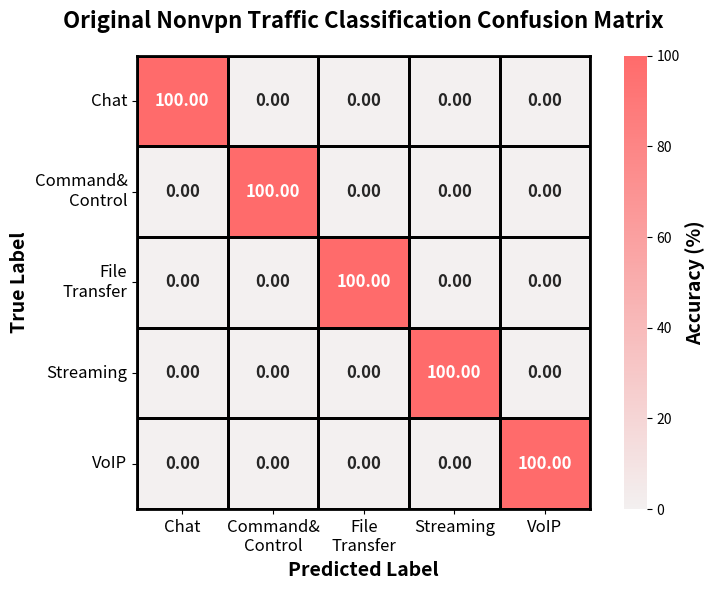
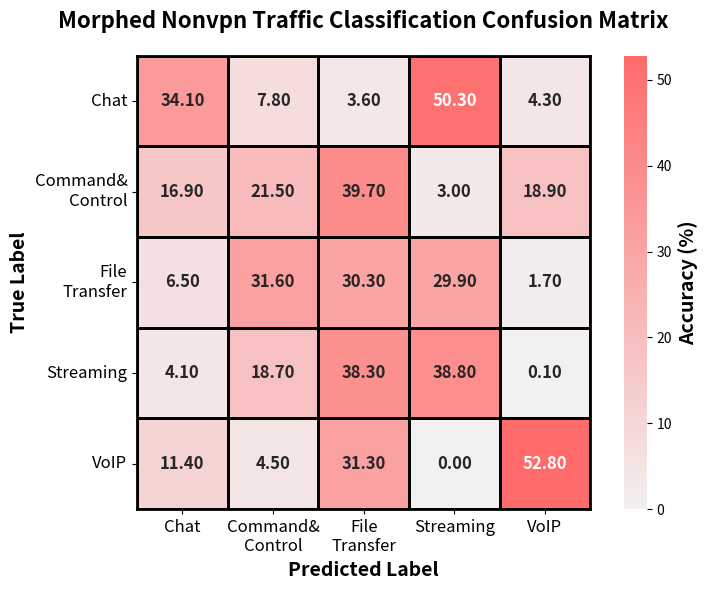
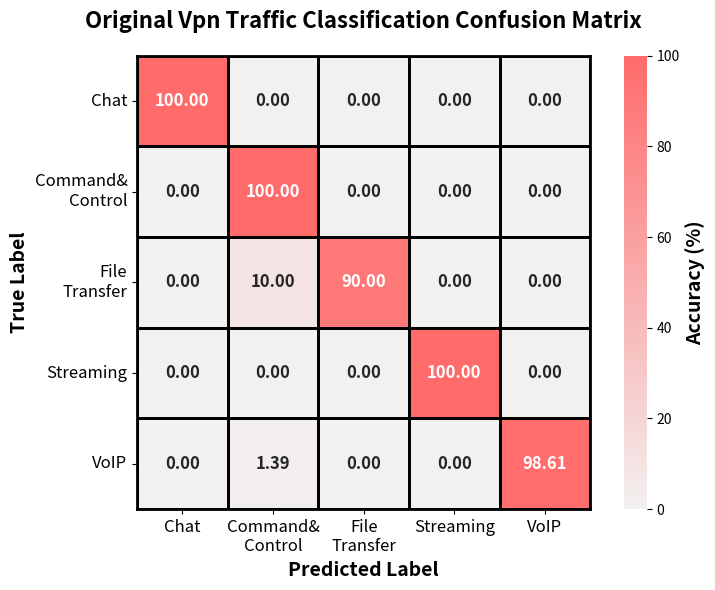
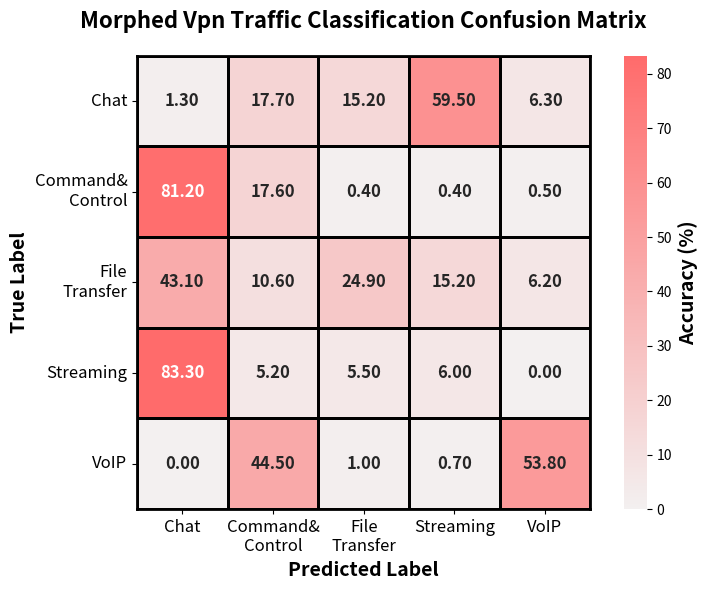
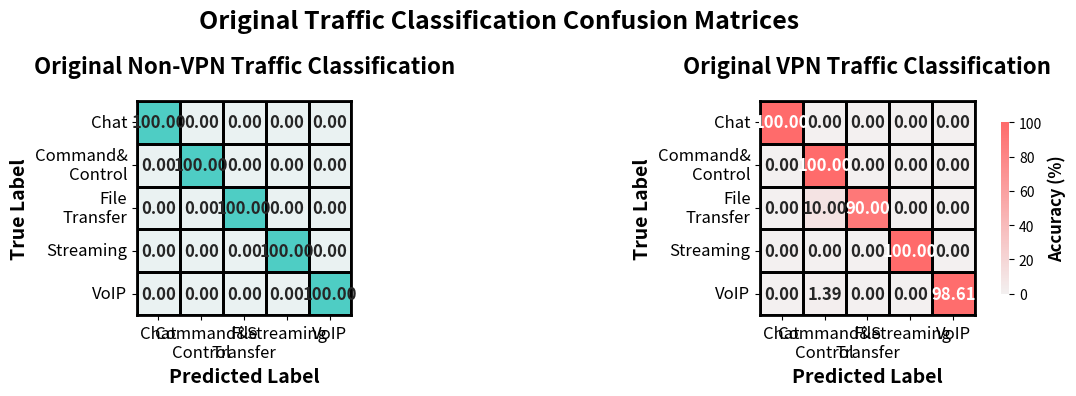
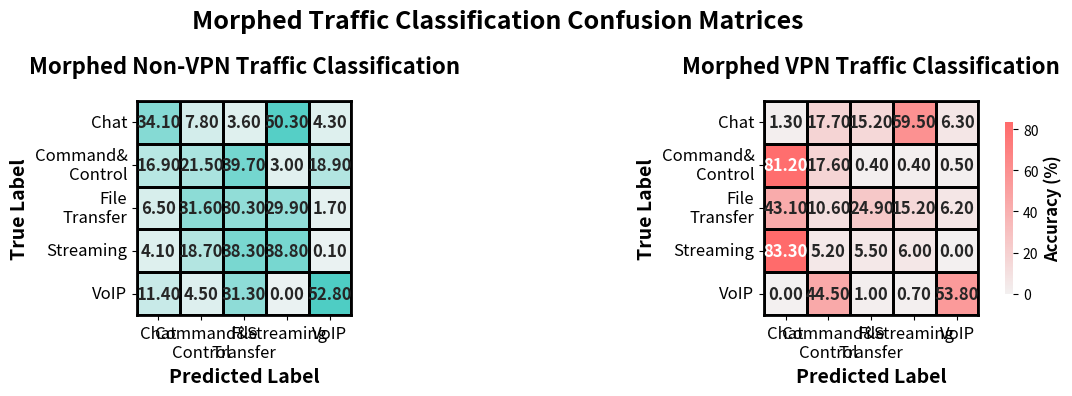

The matplotlib source for these figures, in order:


from __future__ import annotations

import argparse
from pathlib import Path
from typing import Dict

import matplotlib.pyplot as plt
import numpy as np
import pandas as pd
import seaborn as sns
from matplotlib.colors import LinearSegmentedColormap

LABELS = ["Chat", "Command&\nControl", "File\nTransfer", "Streaming", "VoIP"]

# Original matrices
ORIGINAL_NONVPN_MATRIX = pd.DataFrame(
    [
        [100.00, 0.00, 0.00, 0.00, 0.00],
        [0.00, 100.00, 0.00, 0.00, 0.00],
        [0.00, 0.00, 100.00, 0.00, 0.00],
        [0.00, 0.00, 0.00, 100.00, 0.00],
        [0.00, 0.00, 0.00, 0.00, 100.00],
    ],
    index=LABELS,
    columns=LABELS,
)
ORIGINAL_NONVPN_MATRIX.index.name = "True Label"

ORIGINAL_VPN_MATRIX = pd.DataFrame(
    [
        [100.00, 0.00, 0.00, 0.00, 0.00],
        [0.00, 100.00, 0.00, 0.00, 0.00],
        [0.00, 10.00, 90.00, 0.00, 0.00],
        [0.00, 0.00, 0.00, 100.00, 0.00],
        [0.00, 1.39, 0.00, 0.00, 98.61],
    ],
    index=LABELS,
    columns=LABELS,
)
ORIGINAL_VPN_MATRIX.index.name = "True Label"

# New matrices
NEW_NONVPN_MATRIX = pd.DataFrame(
    [
        [34.1, 7.8, 3.6, 50.3, 4.3],
        [16.9, 21.5, 39.7, 3.0, 18.9],
        [6.5, 31.6, 30.3, 29.9, 1.7],
        [4.1, 18.7, 38.3, 38.8, 0.1],
        [11.4, 4.5, 31.3, 0.0, 52.8],
    ],
    index=LABELS,
    columns=LABELS,
)
NEW_NONVPN_MATRIX.index.name = "True Label"

NEW_VPN_MATRIX = pd.DataFrame(
    [
        [1.3, 17.7, 15.2, 59.5, 6.3],
        [81.2, 17.6, 0.4, 0.4, 0.5],
        [43.1, 10.6, 24.9, 15.2, 6.2],
        [83.3, 5.2, 5.5, 6.0, 0.0],
        [0.0, 44.5, 1.0, 0.7, 53.8],
    ],
    index=LABELS,
    columns=LABELS,
)
NEW_VPN_MATRIX.index.name = "True Label"

MATRICES: Dict[str, pd.DataFrame] = {
    "original_nonvpn": ORIGINAL_NONVPN_MATRIX,
    "morphed_nonvpn": NEW_NONVPN_MATRIX,
    "original_vpn": ORIGINAL_VPN_MATRIX,
    "morphed_vpn": NEW_VPN_MATRIX,
}


def create_confusion_matrix_plot(matrix: pd.DataFrame, title: str, output_path: Path, is_vpn: bool = False) -> None:
    """Create a professional confusion matrix heatmap."""
    plt.figure(figsize=(8, 6))

    # Use simple color schemes: blue for non-VPN, red for VPN
    if is_vpn:
        cmap = sns.light_palette("#FF6B6B", as_cmap=True)  # Red-based palette for VPN
    else:
        cmap = sns.light_palette("#4ECDC4", as_cmap=True)  # Teal-based palette for non-VPN

    # Create heatmap with borders
    ax = sns.heatmap(
        matrix,
        annot=True,
        fmt=".2f",
        cmap=cmap,
        cbar_kws={'label': 'Accuracy (%)'},
        square=True,
        linewidths=2,  # Increased border width
        linecolor='black',  # Black borders
        annot_kws={"size": 12, "weight": "bold"}  # Increased text size
    )

    # Add border around the entire plot
    for _, spine in ax.spines.items():
        spine.set_visible(True)
        spine.set_linewidth(2)
        spine.set_edgecolor('black')

    # Customize the plot
    plt.title(title, fontsize=16, fontweight='bold', pad=20)
    plt.ylabel('True Label', fontsize=14, fontweight='bold')
    plt.xlabel('Predicted Label', fontsize=14, fontweight='bold')

    # Don't rotate labels, keep them horizontal with text wrapping
    plt.xticks(rotation=0, ha='center', fontsize=12)
    plt.yticks(rotation=0, fontsize=12)

    # Adjust tick positions for wrapped text
    ax = plt.gca()
    ax.set_xticklabels([label.replace('\n', '\n') for label in LABELS], ha='center', fontsize=12)
    ax.set_yticklabels(LABELS, fontsize=12)

    # Add percentage symbol to colorbar
    cbar = plt.gcf().axes[-1]
    cbar.set_ylabel('Accuracy (%)', fontsize=14, fontweight='bold')

    plt.tight_layout()
    plt.savefig(output_path, bbox_inches='tight', facecolor='white')
    plt.close()

    print(f"✓ Saved confusion matrix: {output_path}")


def create_combined_plot(output_dir: Path, version: str) -> None:
    """Create a combined plot showing both VPN and Non-VPN matrices side by side."""
    fig, (ax1, ax2) = plt.subplots(1, 2, figsize=(12, 4))

    nonvpn_matrix = MATRICES[f"{version}_nonvpn"]
    vpn_matrix = MATRICES[f"{version}_vpn"]

    # Non-VPN plot (teal color scheme)
    nonvpn_cmap = sns.light_palette("#4ECDC4", as_cmap=True)
    sns.heatmap(
        nonvpn_matrix,
        annot=True,
        fmt=".2f",
        cmap=nonvpn_cmap,
        cbar=False,
        square=True,
        linewidths=2,  # Increased border width
        linecolor='black',  # Black borders
        annot_kws={"size": 12, "weight": "bold"},  # Increased text size
        ax=ax1
    )

    # Add border around the first plot
    for _, spine in ax1.spines.items():
        spine.set_visible(True)
        spine.set_linewidth(2)
        spine.set_edgecolor('black')

    ax1.set_title(f'{version.capitalize()} Non-VPN Traffic Classification', fontsize=16, fontweight='bold', pad=20)
    ax1.set_ylabel('True Label', fontsize=14, fontweight='bold')
    ax1.set_xlabel('Predicted Label', fontsize=14, fontweight='bold')
    ax1.tick_params(axis='x', rotation=0, labelsize=12)  # No rotation
    ax1.tick_params(axis='y', labelsize=12)
    ax1.set_xticklabels([label.replace('\n', '\n') for label in LABELS], ha='center', fontsize=12)
    ax1.set_yticklabels(LABELS, fontsize=12)

    # VPN plot (red color scheme)
    vpn_cmap = sns.light_palette("#FF6B6B", as_cmap=True)
    sns.heatmap(
        vpn_matrix,
        annot=True,
        fmt=".2f",
        cmap=vpn_cmap,
        cbar_kws={'label': 'Accuracy (%)', 'shrink': 0.8},
        square=True,
        linewidths=2,  # Increased border width
        linecolor='black',  # Black borders
        annot_kws={"size": 12, "weight": "bold"},  # Increased text size
        ax=ax2
    )

    # Add border around the second plot
    for _, spine in ax2.spines.items():
        spine.set_visible(True)
        spine.set_linewidth(2)
        spine.set_edgecolor('black')

    ax2.set_title(f'{version.capitalize()} VPN Traffic Classification', fontsize=16, fontweight='bold', pad=20)
    ax2.set_ylabel('True Label', fontsize=14, fontweight='bold')
    ax2.set_xlabel('Predicted Label', fontsize=14, fontweight='bold')
    ax2.tick_params(axis='x', rotation=0, labelsize=12)  # No rotation
    ax2.tick_params(axis='y', labelsize=12)
    ax2.set_xticklabels([label.replace('\n', '\n') for label in LABELS], ha='center', fontsize=12)
    ax2.set_yticklabels(LABELS, fontsize=12)

    # Adjust colorbar position
    cbar = ax2.collections[0].colorbar
    cbar.set_label('Accuracy (%)', fontsize=12, fontweight='bold')

    plt.suptitle(f'{version.capitalize()} Traffic Classification Confusion Matrices', fontsize=18, fontweight='bold', y=0.98)
    plt.tight_layout()

    combined_path = output_dir / f"combined_{version}_confusion_matrices.pdf"
    plt.savefig(combined_path, bbox_inches='tight', facecolor='white')
    plt.close()

    print(f"✓ Saved combined {version} confusion matrices: {combined_path}")


def save_csv_tables(output_dir: Path) -> None:
    """Save the confusion matrices as CSV files for reference."""
    for name, matrix in MATRICES.items():
        csv_path = output_dir / f"{name}_confusion_matrix.csv"
        matrix.to_csv(csv_path)
        print(f"✓ Saved CSV table: {csv_path}")


def calculate_metrics(matrix: pd.DataFrame) -> Dict[str, float]:
    """Calculate classification metrics from confusion matrix."""
    metrics = {}

    for i, label in enumerate(LABELS):
        tp = matrix.iloc[i, i]
        fp = matrix.iloc[:, i].sum() - tp
        fn = matrix.iloc[i, :].sum() - tp
        tn = matrix.sum().sum() - tp - fp - fn

        precision = tp / (tp + fp) if (tp + fp) > 0 else 0
        recall = tp / (tp + fn) if (tp + fn) > 0 else 0
        f1 = 2 * precision * recall / (precision + recall) if (precision + recall) > 0 else 0

        metrics[label] = {
            'precision': precision,
            'recall': recall,
            'f1_score': f1,
            'accuracy': tp
        }

    # Overall accuracy
    metrics['overall_accuracy'] = np.trace(matrix.values) / matrix.values.sum()

    return metrics


def print_metrics_report() -> None:
    """Print a detailed metrics report."""
    print("\n" + "="*60)
    print("CLASSIFICATION METRICS REPORT")
    print("="*60)

    for name, matrix in MATRICES.items():
        title = name.replace('_', ' ').replace('nonvpn', 'Non-VPN').replace('vpn', 'VPN').upper()
        print(f"\n🔹 {title} TRAFFIC CLASSIFICATION:")
        print("-" * 40)
        metrics = calculate_metrics(matrix)
        for label, metric in metrics.items():
            if label != 'overall_accuracy':
                print(f"{label}: Precision={metric['precision']:.2f}, Recall={metric['recall']:.2f}, F1={metric['f1_score']:.2f}, Accuracy={metric['accuracy']:.2f}")
            else:
                print(f"Overall Accuracy: {metric:.2f}")

    print("\n" + "="*60)


def main():
    parser = argparse.ArgumentParser(
        description="Generate professional confusion matrix plots for traffic classification"
    )
    parser.add_argument(
        "--output-dir",
        type=Path,
        default=Path("results/plots/confusion_matrices"),
        help="Output directory for plots (default: results/plots/confusion_matrices)"
    )
    parser.add_argument(
        "--combined-only",
        action="store_true",
        help="Generate only the combined plot"
    )
    parser.add_argument(
        "--no-csv",
        action="store_true",
        help="Skip CSV export"
    )

    args = parser.parse_args()

    # Create output directory
    args.output_dir.mkdir(parents=True, exist_ok=True)

    if not args.combined_only:
        # Generate individual plots for all matrices
        for name, matrix in MATRICES.items():
            title = f"{name.replace('_', ' ').title()} Traffic Classification Confusion Matrix"
            output_path = args.output_dir / f"{name}_confusion_matrix.pdf"
            is_vpn = 'vpn' in name
            create_confusion_matrix_plot(matrix, title, output_path, is_vpn)

    # Generate combined plots for original and morphed
    create_combined_plot(args.output_dir, "original")
    create_combined_plot(args.output_dir, "morphed")

    # Save CSV tables
    if not args.no_csv:
        save_csv_tables(args.output_dir)

    # Print metrics report
    print_metrics_report()

    print(f"\n🎉 All confusion matrix plots saved to: {args.output_dir}")


if __name__ == "__main__":
    main()
